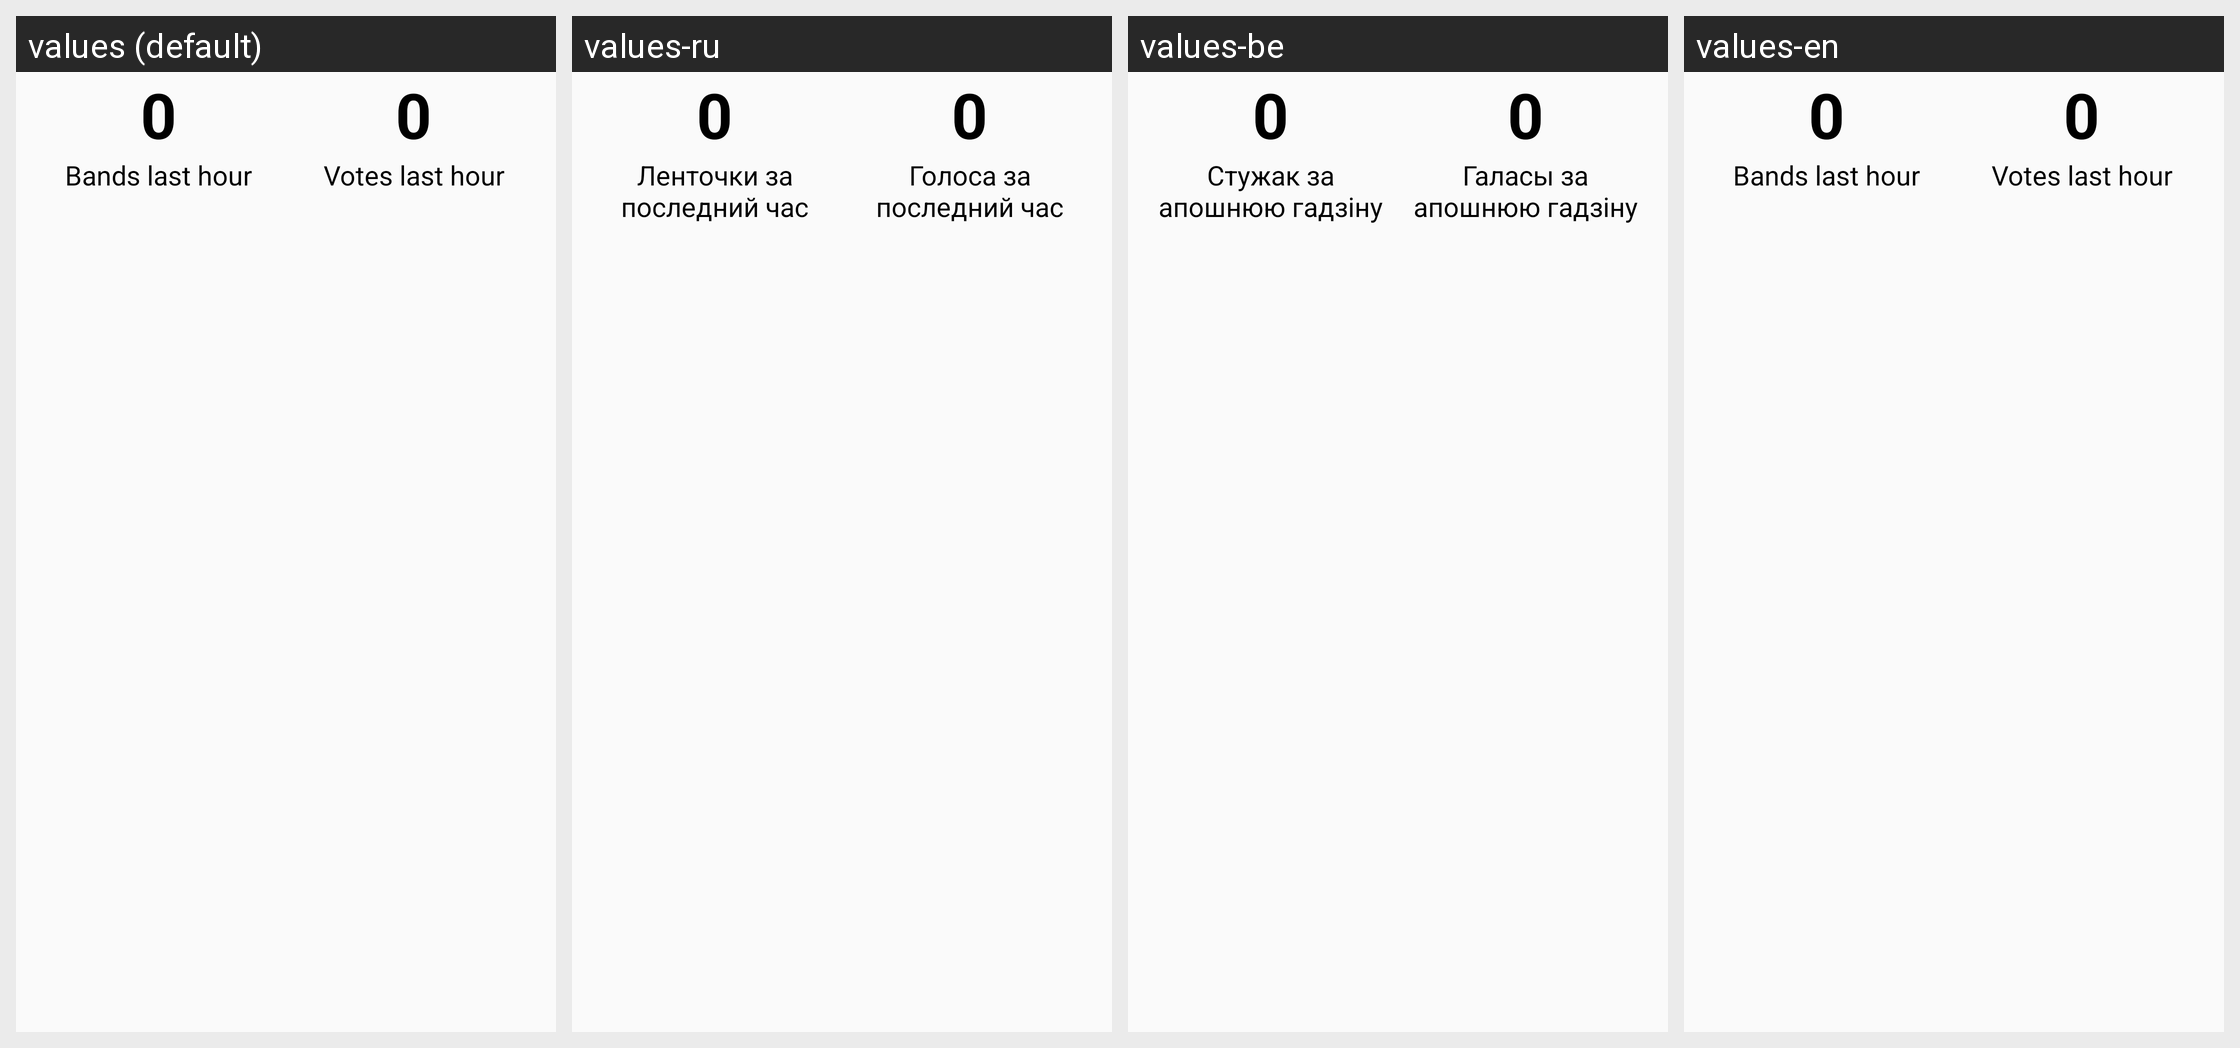

This grid shows one Android layout under several languages. Give, for every string resource on the screen, its name, the default text and each shown locale's text.
Android screen res/layout/joint_additional_info_fragment.xml rendered under 4 locales, left to right: values (default), values-ru, values-be, values-en. Device: Nexus 5 (rendered at 1080×1920; each locale shown at half size, 540×960, under a caption strip naming it); theme Theme.AppCompat.Light.NoActionBar.
Strings drawn on this screen, with the default value and each locale's value (text and hints the layout hard-codes, and strings that could not be matched under every locale, appear in the picture but are not listed):

hourly_amount
  values: 0
  values-ru: 0  [not translated; the default value is used]
  values-be: 0  [not translated; the default value is used]
  values-en: 0  [not translated; the default value is used]

bands_last_hour
  values: Bands last hour
  values-ru: Ленточки за последний час
  values-be: Стужак за апошнюю гадзіну
  values-en: Bands last hour

total_amount
  values: 0
  values-ru: 0  [not translated; the default value is used]
  values-be: 0  [not translated; the default value is used]
  values-en: 0  [not translated; the default value is used]

votes_last_hour
  values: Votes last hour
  values-ru: Голоса за последний час
  values-be: Галасы за апошнюю гадзіну
  values-en: Votes last hour
